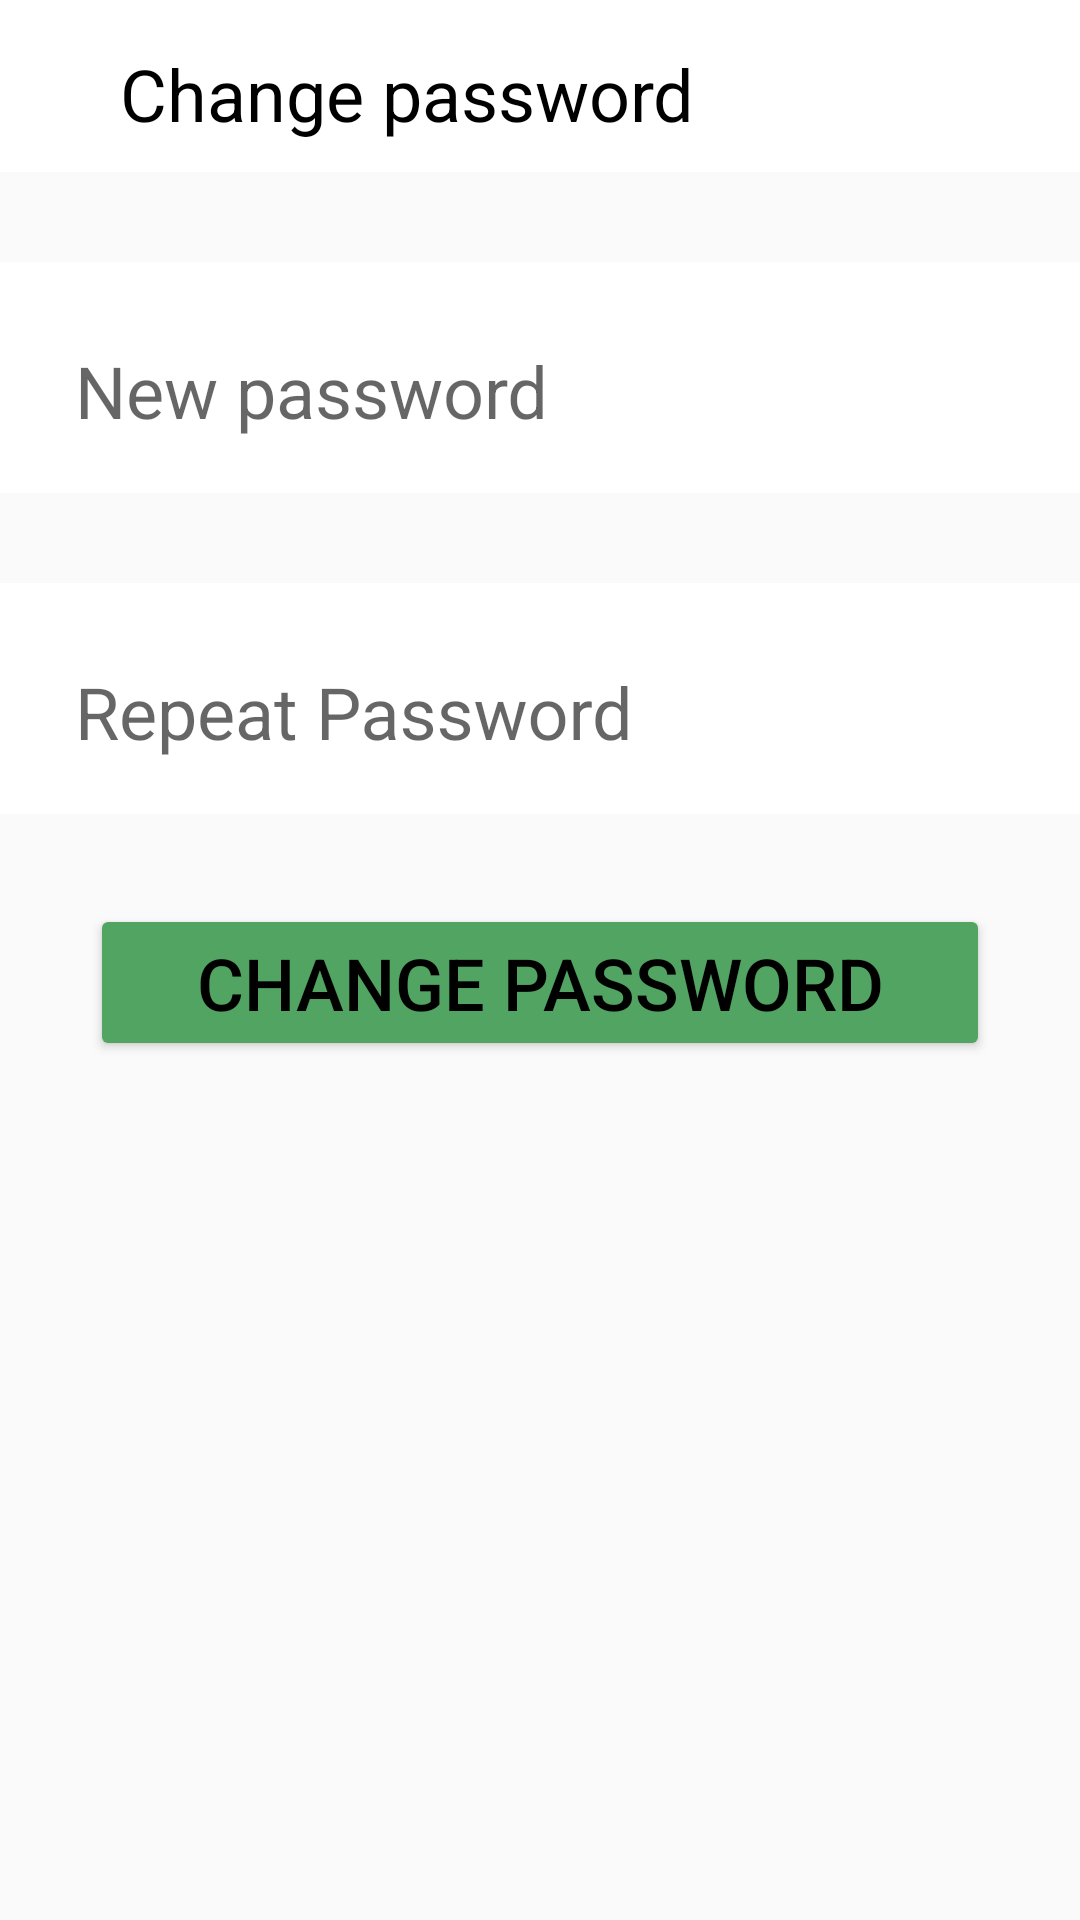

Write the Android layout XML for this screen, with the resource values it uses.
<!-- AndroidManifest.xml: application theme Theme.Project -->
<!-- res/layout/fragment_change_password.xml -->
<?xml version="1.0" encoding="utf-8"?>
<androidx.constraintlayout.widget.ConstraintLayout xmlns:android="http://schemas.android.com/apk/res/android"
    xmlns:app="http://schemas.android.com/apk/res-auto"
    xmlns:tools="http://schemas.android.com/tools"
    android:layout_width="match_parent"
    android:layout_height="match_parent"
    tools:context=".fragments.ChangePasswordFragment">

    <androidx.constraintlayout.widget.ConstraintLayout
        android:id="@+id/changePasswordLabel"
        android:layout_width="match_parent"
        android:layout_height="wrap_content"
        android:background="@color/white"
        app:layout_constraintEnd_toEndOf="parent"
        app:layout_constraintStart_toStartOf="parent"
        app:layout_constraintTop_toTopOf="parent">

        <TextView
            android:id="@+id/txtChangePassword"
            android:layout_width="wrap_content"
            android:layout_height="wrap_content"
            android:layout_marginStart="40dp"
            android:layout_marginTop="15dp"
            android:layout_marginBottom="10dp"
            android:text="@string/change_password"
            android:textColor="@color/black"
            android:textSize="24sp"
            app:layout_constraintBottom_toBottomOf="parent"
            app:layout_constraintStart_toStartOf="parent"
            app:layout_constraintTop_toTopOf="parent" />
    </androidx.constraintlayout.widget.ConstraintLayout>

    <com.google.android.material.textfield.TextInputLayout
        android:id="@+id/passwordInputLayout"
        android:layout_width="match_parent"
        android:layout_height="wrap_content"
        android:layout_marginTop="30dp"
        android:background="@color/white"
        app:boxStrokeWidth="0dp"
        app:boxStrokeWidthFocused="0dp"
        app:layout_constraintEnd_toEndOf="parent"
        app:layout_constraintStart_toStartOf="parent"
        app:layout_constraintTop_toBottomOf="@+id/changePasswordLabel">

        <com.google.android.material.textfield.TextInputEditText
            android:id="@+id/password"
            android:layout_width="match_parent"
            android:layout_height="66dp"
            android:layout_marginStart="25dp"
            android:layout_marginEnd="25dp"
            android:background="@color/white"
            android:ems="10"
            android:hint="@string/new_password"
            android:inputType="textPassword"
            android:textSize="24sp" />
    </com.google.android.material.textfield.TextInputLayout>

    <com.google.android.material.textfield.TextInputLayout
        android:id="@+id/passwordInputLayout2"
        android:layout_width="match_parent"
        android:layout_height="wrap_content"
        android:layout_marginTop="30dp"
        android:background="@color/white"
        app:boxStrokeWidth="0dp"
        app:boxStrokeWidthFocused="0dp"
        app:layout_constraintEnd_toEndOf="parent"
        app:layout_constraintStart_toStartOf="parent"
        app:layout_constraintTop_toBottomOf="@+id/passwordInputLayout">

        <com.google.android.material.textfield.TextInputEditText
            android:id="@+id/password2"
            android:layout_width="match_parent"
            android:layout_height="66dp"
            android:layout_marginStart="25dp"
            android:layout_marginEnd="25dp"
            android:background="@color/white"
            android:ems="10"
            android:hint="@string/repeat_password"
            android:inputType="textPassword"
            android:textSize="24sp" />
    </com.google.android.material.textfield.TextInputLayout>

    <Button
        android:id="@+id/btnChangePassword"
        android:layout_width="match_parent"
        android:layout_height="wrap_content"
        android:layout_marginHorizontal="30dp"
        android:layout_marginTop="30dp"
        android:backgroundTint="@color/green"
        android:text="@string/change_password"
        android:textSize="24sp"
        app:layout_constraintEnd_toEndOf="parent"
        app:layout_constraintStart_toStartOf="parent"
        app:layout_constraintTop_toBottomOf="@+id/passwordInputLayout2" />

</androidx.constraintlayout.widget.ConstraintLayout>
<!-- resources referenced by this layout -->
<resources>
  <color name="black">#FF000000</color>
  <color name="green">#52A463</color>
  <color name="white">#FFFFFFFF</color>
  <string name="change_password">Change password</string>
  <string name="new_password">New password</string>
  <string name="repeat_password">Repeat Password</string>
  <style name="Theme.Project" parent="Theme.AppCompat.Light.NoActionBar">
          
          <item name="colorPrimary">@color/green</item>
          <item name="colorPrimaryVariant">@color/purple_700</item>
          <item name="colorOnPrimary">@color/black</item>
          
          <item name="colorSecondary">@color/yellow</item>
          <item name="colorSecondaryVariant">@color/teal_700</item>
          <item name="colorOnSecondary">@color/black</item>
          
          <item name="android:statusBarColor" tools:targetApi="l">@color/white</item>
          
          <item name="android:textColor">@android:color/black</item>
          <item name="android:windowLightStatusBar">true</item>
      </style>
  <color name="purple_700">#FF3700B3</color>
  <color name="yellow">#F0B340</color>
  <color name="teal_700">#FF018786</color>
</resources>
